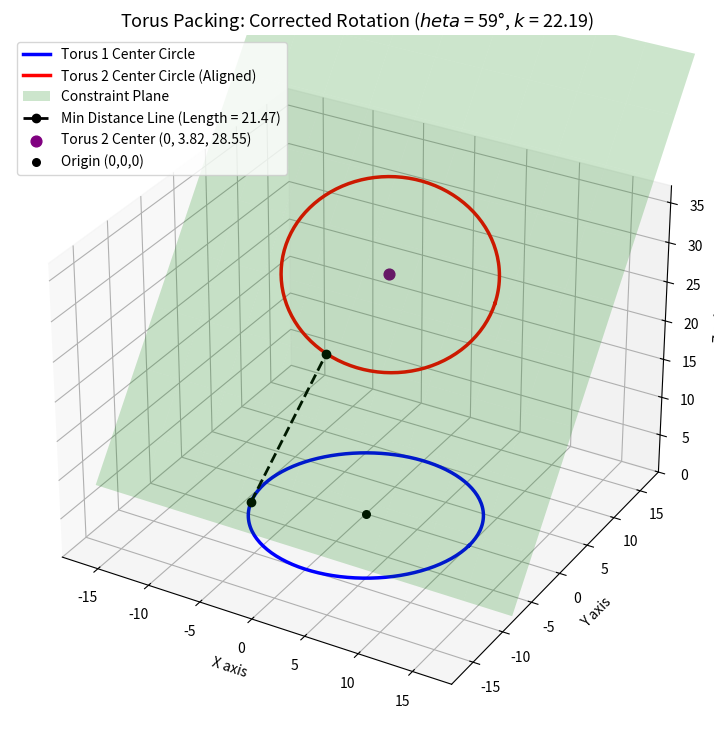

This chart was generated by the following Python code:
import numpy as np
import matplotlib.pyplot as plt
from mpl_toolkits.mplot3d import Axes3D

def plot_torus_contact_final(R, r, theta_deg, k, y_val, z_val):
    """
    두 번째 원(빨간색)이 z = tan(theta)*y + k 평면의 기울기 방향과 
    완벽히 일치하도록 회전 방향을 정방향(+theta)으로 수정하여 시각화합니다.
    """
    theta_rad = np.radians(theta_deg)
    
    fig = plt.figure(figsize=(11, 9))
    ax = fig.add_subplot(111, projection='3d')
    
    # 1. Torus 1 중심 원 생성 (xy 평면, 파란색)
    alpha = np.linspace(0, 2 * np.pi, 200)
    c1_x = R * np.cos(alpha)
    c1_y = R * np.sin(alpha)
    c1_z = np.zeros_like(alpha)
    ax.plot(c1_x, c1_y, c1_z, color='blue', linewidth=2.5, label='Torus 1 Center Circle')
    
    # 2. Torus 2 중심 원 생성 (기울기 방향을 +theta_rad로 수정)
    beta = np.linspace(0, 2 * np.pi, 200)
    x_local = R * np.cos(beta)
    y_local = R * np.sin(beta)
    z_local = np.zeros_like(beta)
    
    # x축 기준 정방향(+theta) 회전 변환 적용
    c2_x = x_local
    c2_y = y_val + y_local * np.cos(theta_rad) - z_local * np.sin(theta_rad)
    c2_z = z_val + y_local * np.sin(theta_rad) + z_local * np.cos(theta_rad)
    
    ax.plot(c2_x, c2_y, c2_z, color='red', linewidth=2.5, label='Torus 2 Center Circle (Aligned)')
    
    # 3. 제약 평면 시각화 (원들이 포함되도록 바운더리 설정)
    x_grid = np.linspace(-R-r, R+r, 10)
    y_grid = np.linspace(y_val - R - 5, y_val + R + 5, 10)
    X_plane, Y_plane = np.meshgrid(x_grid, y_grid)
    Z_plane = np.tan(theta_rad) * Y_plane + k
    
    # 평면 그리기 (초록색 투명 평면)
    ax.plot_surface(X_plane, Y_plane, Z_plane, color='green', alpha=0.2, shade=False, label='Constraint Plane')
    
    # 4. 두 원 사이의 최단 거리 계산 및 표시
    c1 = np.vstack([c1_x, c1_y, c1_z]).T
    c2 = np.vstack([c2_x, c2_y, c2_z]).T
    dists = np.linalg.norm(c1[:, np.newaxis, :] - c2[np.newaxis, :, :], axis=2)
    idx1, idx2 = np.unravel_index(np.argmin(dists), dists.shape)
    
    pt1 = c1[idx1]
    pt2 = c2[idx2]
    
    # 최단 거리 선분 표시 (검은색 점선, 이 길이가 2r=16이 됨)
    ax.plot([pt1[0], pt2[0]], [pt1[1], pt2[1]], [pt1[2], pt2[2]], 
            color='black', linestyle='--', linewidth=2, marker='o', 
            label=f'Min Distance Line (Length = {dists[idx1, idx2]:.2f})')
    
    # 5. 중심점 및 원점 마커 표시
    ax.scatter([0], [y_val], [z_val], color='purple', s=60, zorder=5, label=f'Torus 2 Center (0, {y_val:.2f}, {z_val:.2f})')
    ax.scatter([0], [0], [0], color='black', s=30, label='Origin (0,0,0)')
    
    # 6. 그래프 포맷 설정
    ax.set_title(f"Torus Packing: Corrected Rotation ($\theta$ = {theta_deg}°, $k$ = {k})", fontsize=13)
    ax.set_xlabel('X axis')
    ax.set_ylabel('Y axis')
    ax.set_zlabel('Z axis')
    
    # 축 왜곡 방지 균등화 비율 설정
    all_x = np.concatenate([c1_x, c2_x])
    all_y = np.concatenate([c1_y, c2_y])
    all_z = np.concatenate([c1_z, c2_z])
    
    max_range = np.array([all_x.max()-all_x.min(), all_y.max()-all_y.min(), all_z.max()-all_z.min()]).max() / 2.0
    mid_x = (all_x.max()+all_x.min()) * 0.5
    mid_y = (all_y.max()+all_y.min()) * 0.5
    mid_z = (all_z.max()+all_z.min()) * 0.5
    
    ax.set_xlim(mid_x - max_range, mid_x + max_range)
    ax.set_ylim(mid_y - max_range, mid_y + max_range)
    ax.set_zlim(mid_z - max_range, mid_z + max_range)
    
    ax.legend(loc='upper left')
    plt.show()
# ==========================================================
# [실행 영역] 질문자님의 데이터 세트를 대입하여 확인해 보세요.
# ==========================================================
if __name__ == "__main__":
    R_val = 10.0
    r_val = 10.0
    
    # 예시: 세타가 30도이고 k 평면 위에 있을 때의 배치 데이터 입력
    # (본인의 전수검사 출력 테이블에서 한 줄을 골라 매칭해 보세요)
    plot_torus_contact_final(R=R_val, r=r_val, theta_deg=59, k=22.19, y_val=3.8185, z_val=28.5451)
